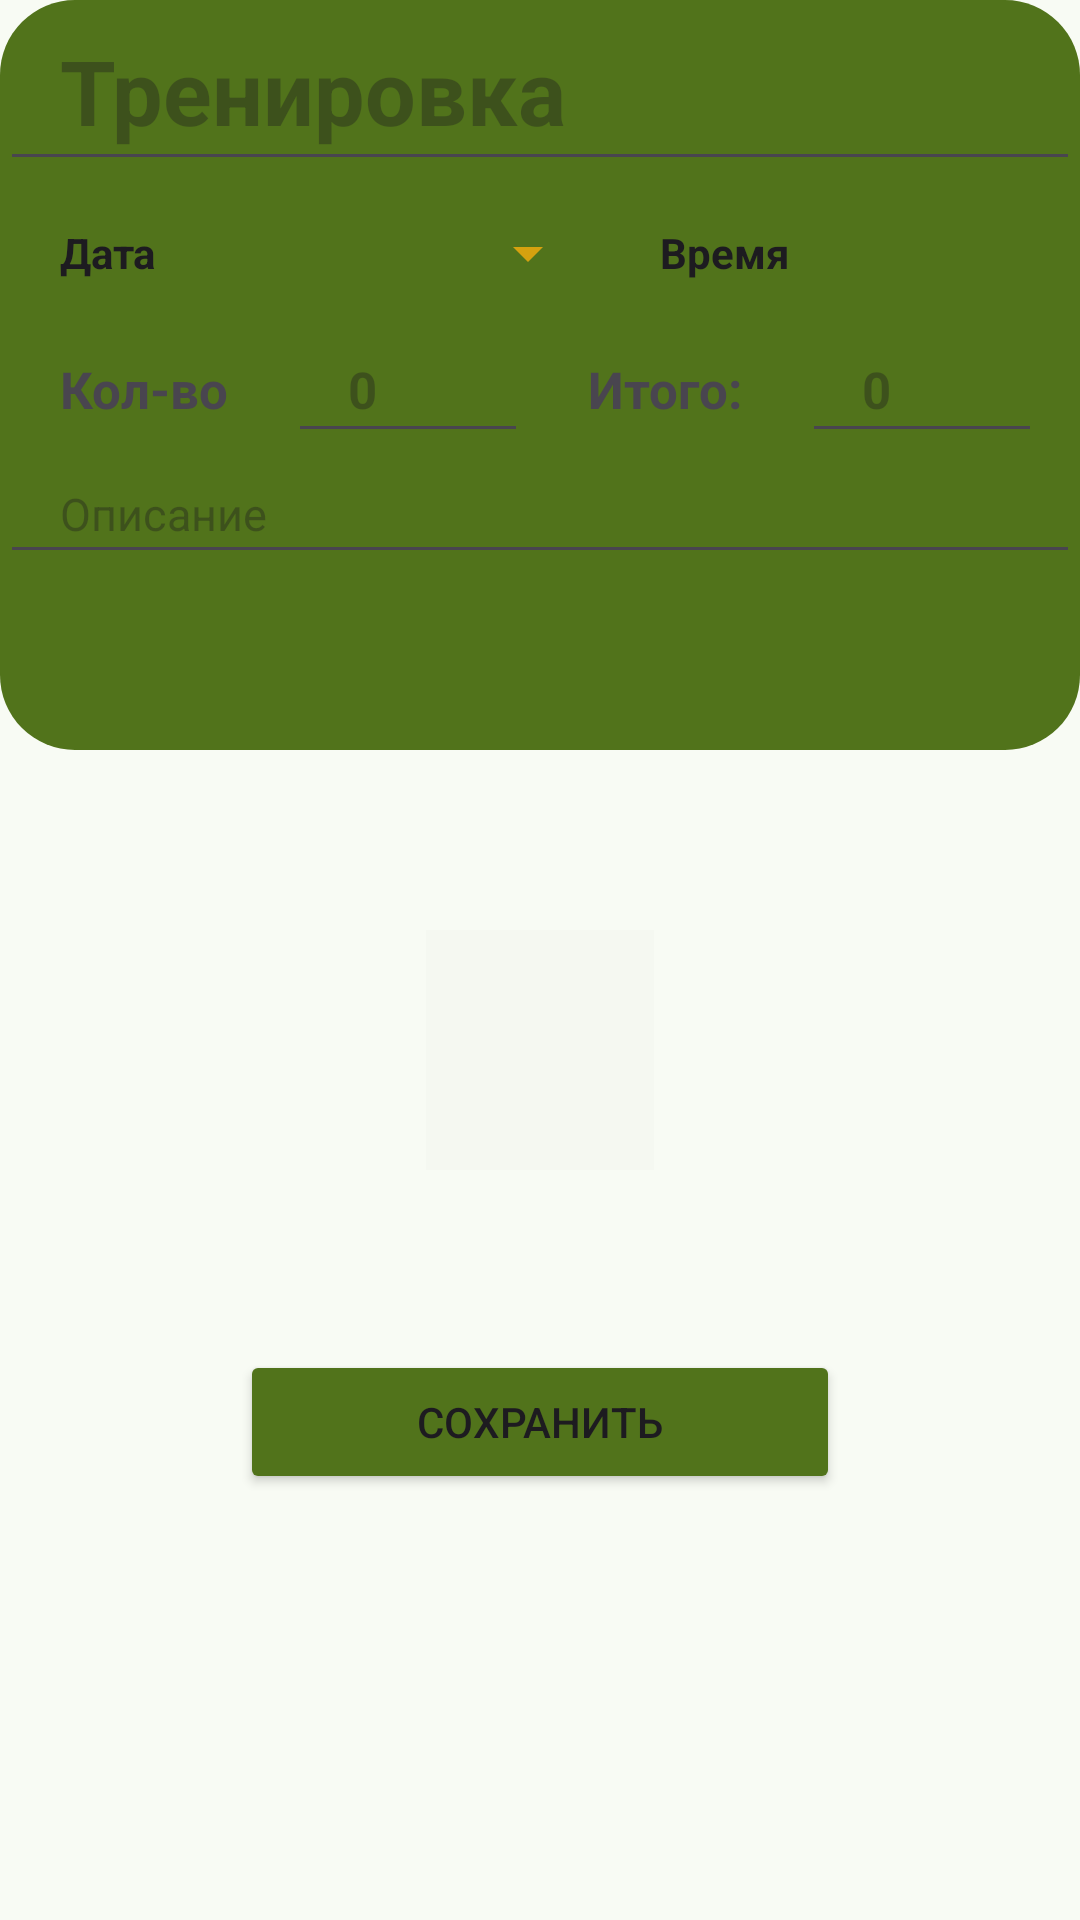

Reconstruct the res/layout file that produces this screen, plus the resources it refers to.
<!-- AndroidManifest.xml: application theme Theme.Ktl -->
<!-- res/layout/activity_item_add_copy.xml -->
<LinearLayout xmlns:android="http://schemas.android.com/apk/res/android"
    xmlns:app="http://schemas.android.com/apk/res-auto"
    xmlns:tools="http://schemas.android.com/tools"
    android:id="@+id/main"
    android:orientation="vertical"
    android:background="@color/background"
    android:layout_width="match_parent"
    android:layout_height="match_parent"
    tools:context=".ItemAddActivity">

<RelativeLayout
    android:layout_width="match_parent"
    android:layout_height="250dp"
    android:background="@drawable/round"
    android:backgroundTint="@color/main">

    <LinearLayout
        android:layout_width="match_parent"
        android:layout_height="match_parent"
        android:orientation="vertical">

    <EditText
        android:id="@+id/item_add_name"
        android:layout_width="match_parent"
        android:layout_height="wrap_content"
        android:paddingHorizontal="20dp"
        android:paddingVertical="10dp"
        android:textStyle="bold"
        android:textSize="30sp"
        android:hint="Тренировка" />
    
    <LinearLayout
        android:layout_width="wrap_content"
        android:layout_height="wrap_content"
        android:orientation="horizontal">
        <Button
            android:id="@+id/button_add_data"
            android:layout_width="200dp"
            android:layout_height="wrap_content"
            android:backgroundTint="#D5A10F"
            android:textStyle="bold"
            android:paddingHorizontal="20dp"
            style="?android:spinnerStyle"

            android:text="Дата" />

        <Button
            android:id="@+id/button_add_time"
            android:layout_width="200dp"
            android:layout_height="wrap_content"
            android:backgroundTint="#D5A10F"
            android:textStyle="bold"
            style="?android:spinnerStyle"
            android:paddingHorizontal="20dp"
            android:text="Время" />

    </LinearLayout>

    <LinearLayout
        android:layout_width="wrap_content"
        android:layout_height="wrap_content"
        android:orientation="horizontal">

        <TextView
            android:layout_width="match_parent"
            android:layout_height="wrap_content"
            android:paddingHorizontal="20dp"
            android:paddingVertical="10dp"
            android:textStyle="bold"
            android:textSize="17sp"
            android:text="Кол-во" />

        <EditText
            android:id="@+id/item_add_count"
            android:layout_width="80dp"
            android:layout_height="wrap_content"
            android:paddingHorizontal="20dp"
            android:paddingVertical="10dp"
            android:textStyle="bold"
            android:textSize="17sp"
            android:inputType="number"
            android:hint="0" />

        <TextView
            android:layout_width="match_parent"
            android:layout_height="wrap_content"
            android:paddingHorizontal="20dp"
            android:paddingVertical="10dp"
            android:textStyle="bold"
            android:textSize="17sp"
            android:text="Итого:" />

        <EditText
            android:id="@+id/item_add_price"
            android:layout_width="80dp"
            android:layout_height="wrap_content"
            android:paddingHorizontal="20dp"
            android:paddingVertical="10dp"
            android:textStyle="bold"
            android:inputType="number"
            android:textSize="17sp"
            android:hint="0" />


    </LinearLayout>


    <EditText
        android:id="@+id/item_add_desc"
        android:layout_width="match_parent"
        android:layout_height="wrap_content"
        android:paddingHorizontal="20dp"
        android:paddingVertical="10dp"
        android:textSize="15sp"
        android:hint="Описание" />

    </LinearLayout>

</RelativeLayout>
    <ImageButton
        android:id="@+id/photo"
        android:layout_width="100dp"
        android:layout_height="100dp"
        android:layout_gravity="center"
        android:layout_marginTop="50dp"
        android:backgroundTint="@android:color/transparent"
        android:scaleType="centerInside"
        app:srcCompat="@color/cardview_shadow_end_color"
        tools:srcCompat="@drawable/palm" />



    <Button
        android:id="@+id/button_add"
        android:layout_marginTop="50dp"
        android:layout_width="200dp"
        android:layout_height="wrap_content"
        android:layout_gravity="center"
        android:backgroundTint="@color/main"
        android:gravity="center"
        android:paddingHorizontal="20dp"
        android:text="Сохранить" />



</LinearLayout>
<!-- resources referenced by this layout -->
<resources>
  <color name="background">#F8FBF4</color>
  <color name="main">#51731b</color>
  <!-- drawable round (drawable) -->
  <?xml version="1.0" encoding="utf-8"?>
  <shape xmlns:android="http://schemas.android.com/apk/res/android"
      android:shape="rectangle">
  <corners
      android:radius="25dp"/>
  </shape>
  <style name="Theme.Ktl" parent="Base.Theme.Ktl" />
  <style name="Base.Theme.Ktl" parent="Theme.Material3.DayNight.NoActionBar">
          
          
      </style>
</resources>
